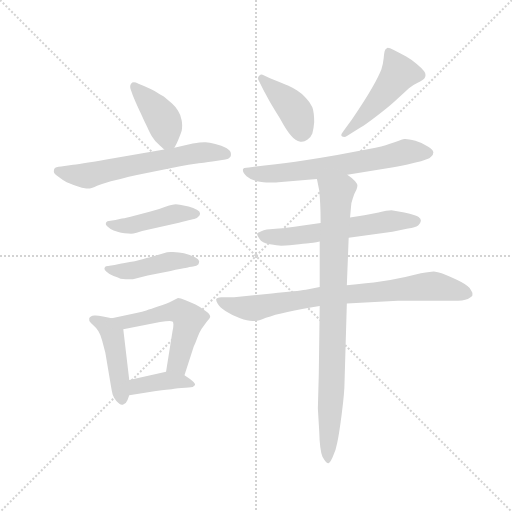
t = 0.00 s
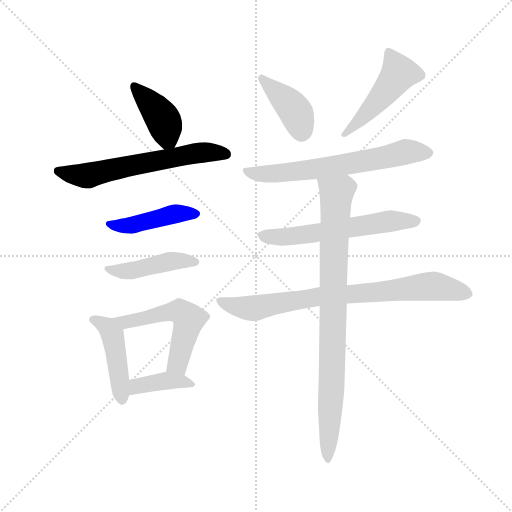
t = 1.82 s
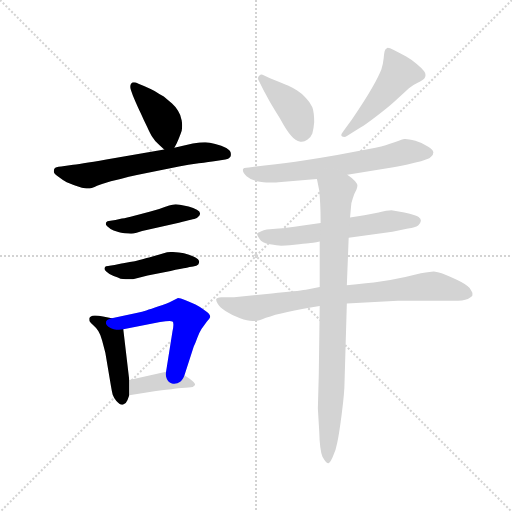
t = 3.64 s
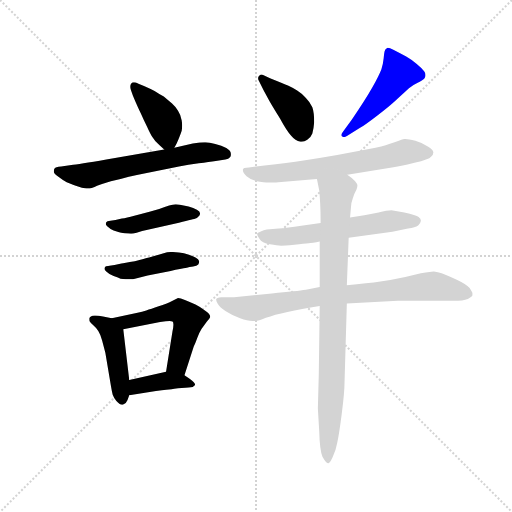
t = 5.45 s
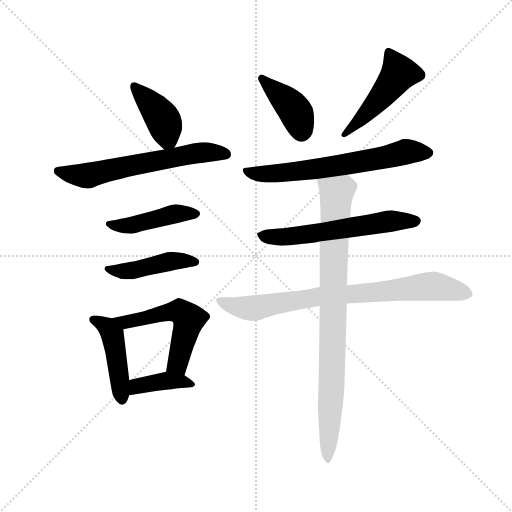
t = 7.27 s
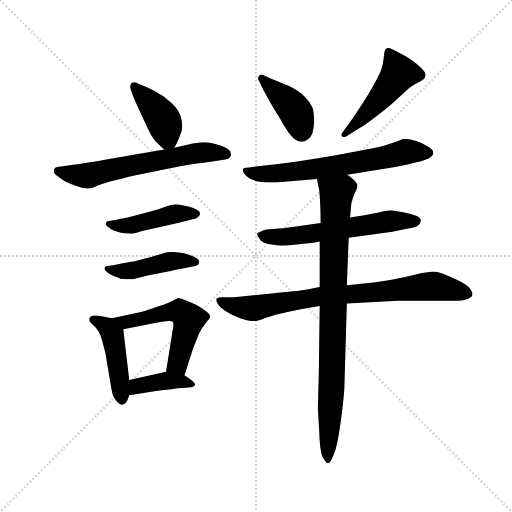
t = 9.09 s

The animated SVG that drew these frames (rendered in a browser with its animation timeline set to each time). Animation: 13 CSS @keyframes rules; one cycle of 9.09 s.

<svg version="1.1" viewBox="0 0 1024 1024" xmlns="http://www.w3.org/2000/svg">
  <g stroke="lightgray" stroke-dasharray="1,1" stroke-width="1" transform="scale(4, 4)">
    <line x1="0" y1="0" x2="256" y2="256"></line>
    <line x1="256" y1="0" x2="0" y2="256"></line>
    <line x1="128" y1="0" x2="128" y2="256"></line>
    <line x1="0" y1="128" x2="256" y2="128"></line>
  </g>
  <g transform="scale(0.92, -0.92) translate(60, -850)">
    <style type="text/css">
      
        @keyframes keyframes0 {
          from {
            stroke: blue;
            stroke-dashoffset: 407;
            stroke-width: 128;
          }
          57% {
            animation-timing-function: step-end;
            stroke: blue;
            stroke-dashoffset: 0;
            stroke-width: 128;
          }
          to {
            stroke: black;
            stroke-width: 1024;
          }
        }
        #make-me-a-hanzi-animation-0 {
          animation: keyframes0 0.5812174479166666s both;
          animation-delay: 0s;
          animation-timing-function: linear;
        }
      
        @keyframes keyframes1 {
          from {
            stroke: blue;
            stroke-dashoffset: 625;
            stroke-width: 128;
          }
          67% {
            animation-timing-function: step-end;
            stroke: blue;
            stroke-dashoffset: 0;
            stroke-width: 128;
          }
          to {
            stroke: black;
            stroke-width: 1024;
          }
        }
        #make-me-a-hanzi-animation-1 {
          animation: keyframes1 0.7586263020833334s both;
          animation-delay: 0.5812174479166666s;
          animation-timing-function: linear;
        }
      
        @keyframes keyframes2 {
          from {
            stroke: blue;
            stroke-dashoffset: 450;
            stroke-width: 128;
          }
          59% {
            animation-timing-function: step-end;
            stroke: blue;
            stroke-dashoffset: 0;
            stroke-width: 128;
          }
          to {
            stroke: black;
            stroke-width: 1024;
          }
        }
        #make-me-a-hanzi-animation-2 {
          animation: keyframes2 0.6162109375s both;
          animation-delay: 1.33984375s;
          animation-timing-function: linear;
        }
      
        @keyframes keyframes3 {
          from {
            stroke: blue;
            stroke-dashoffset: 450;
            stroke-width: 128;
          }
          59% {
            animation-timing-function: step-end;
            stroke: blue;
            stroke-dashoffset: 0;
            stroke-width: 128;
          }
          to {
            stroke: black;
            stroke-width: 1024;
          }
        }
        #make-me-a-hanzi-animation-3 {
          animation: keyframes3 0.6162109375s both;
          animation-delay: 1.9560546875s;
          animation-timing-function: linear;
        }
      
        @keyframes keyframes4 {
          from {
            stroke: blue;
            stroke-dashoffset: 455;
            stroke-width: 128;
          }
          60% {
            animation-timing-function: step-end;
            stroke: blue;
            stroke-dashoffset: 0;
            stroke-width: 128;
          }
          to {
            stroke: black;
            stroke-width: 1024;
          }
        }
        #make-me-a-hanzi-animation-4 {
          animation: keyframes4 0.6202799479166666s both;
          animation-delay: 2.572265625s;
          animation-timing-function: linear;
        }
      
        @keyframes keyframes5 {
          from {
            stroke: blue;
            stroke-dashoffset: 546;
            stroke-width: 128;
          }
          64% {
            animation-timing-function: step-end;
            stroke: blue;
            stroke-dashoffset: 0;
            stroke-width: 128;
          }
          to {
            stroke: black;
            stroke-width: 1024;
          }
        }
        #make-me-a-hanzi-animation-5 {
          animation: keyframes5 0.6943359375s both;
          animation-delay: 3.1925455729166665s;
          animation-timing-function: linear;
        }
      
        @keyframes keyframes6 {
          from {
            stroke: blue;
            stroke-dashoffset: 396;
            stroke-width: 128;
          }
          56% {
            animation-timing-function: step-end;
            stroke: blue;
            stroke-dashoffset: 0;
            stroke-width: 128;
          }
          to {
            stroke: black;
            stroke-width: 1024;
          }
        }
        #make-me-a-hanzi-animation-6 {
          animation: keyframes6 0.572265625s both;
          animation-delay: 3.8868815104166665s;
          animation-timing-function: linear;
        }
      
        @keyframes keyframes7 {
          from {
            stroke: blue;
            stroke-dashoffset: 409;
            stroke-width: 128;
          }
          57% {
            animation-timing-function: step-end;
            stroke: blue;
            stroke-dashoffset: 0;
            stroke-width: 128;
          }
          to {
            stroke: black;
            stroke-width: 1024;
          }
        }
        #make-me-a-hanzi-animation-7 {
          animation: keyframes7 0.5828450520833334s both;
          animation-delay: 4.459147135416666s;
          animation-timing-function: linear;
        }
      
        @keyframes keyframes8 {
          from {
            stroke: blue;
            stroke-dashoffset: 487;
            stroke-width: 128;
          }
          61% {
            animation-timing-function: step-end;
            stroke: blue;
            stroke-dashoffset: 0;
            stroke-width: 128;
          }
          to {
            stroke: black;
            stroke-width: 1024;
          }
        }
        #make-me-a-hanzi-animation-8 {
          animation: keyframes8 0.6463216145833334s both;
          animation-delay: 5.041992187499999s;
          animation-timing-function: linear;
        }
      
        @keyframes keyframes9 {
          from {
            stroke: blue;
            stroke-dashoffset: 660;
            stroke-width: 128;
          }
          68% {
            animation-timing-function: step-end;
            stroke: blue;
            stroke-dashoffset: 0;
            stroke-width: 128;
          }
          to {
            stroke: black;
            stroke-width: 1024;
          }
        }
        #make-me-a-hanzi-animation-9 {
          animation: keyframes9 0.787109375s both;
          animation-delay: 5.688313802083332s;
          animation-timing-function: linear;
        }
      
        @keyframes keyframes10 {
          from {
            stroke: blue;
            stroke-dashoffset: 600;
            stroke-width: 128;
          }
          66% {
            animation-timing-function: step-end;
            stroke: blue;
            stroke-dashoffset: 0;
            stroke-width: 128;
          }
          to {
            stroke: black;
            stroke-width: 1024;
          }
        }
        #make-me-a-hanzi-animation-10 {
          animation: keyframes10 0.73828125s both;
          animation-delay: 6.475423177083332s;
          animation-timing-function: linear;
        }
      
        @keyframes keyframes11 {
          from {
            stroke: blue;
            stroke-dashoffset: 805;
            stroke-width: 128;
          }
          72% {
            animation-timing-function: step-end;
            stroke: blue;
            stroke-dashoffset: 0;
            stroke-width: 128;
          }
          to {
            stroke: black;
            stroke-width: 1024;
          }
        }
        #make-me-a-hanzi-animation-11 {
          animation: keyframes11 0.9051106770833334s both;
          animation-delay: 7.213704427083332s;
          animation-timing-function: linear;
        }
      
        @keyframes keyframes12 {
          from {
            stroke: blue;
            stroke-dashoffset: 882;
            stroke-width: 128;
          }
          74% {
            animation-timing-function: step-end;
            stroke: blue;
            stroke-dashoffset: 0;
            stroke-width: 128;
          }
          to {
            stroke: black;
            stroke-width: 1024;
          }
        }
        #make-me-a-hanzi-animation-12 {
          animation: keyframes12 0.9677734375s both;
          animation-delay: 8.118815104166666s;
          animation-timing-function: linear;
        }
      
    </style>
    
      <path d="M 319 529 L 324 538 Q 327 544 330 552 Q 333 560 335 566 Q 336 571 336 577 Q 336 582 335 588 Q 333 600 327 609 Q 322 618 314 625 L 296 640 Q 285 646 276 652 Q 267 657 253 663 L 241 668 Q 235 671 231 671 Q 227 671 225 668 Q 223 666 223 662 Q 223 659 224 656 L 229 642 Q 239 618 246 604 Q 253 588 260 574 Q 267 558 272 551 Q 277 543 283 538 Q 289 532 297 525 C 310 513 310 513 319 529 Z" fill="lightgray"></path>
    
      <path d="M 297 525 L 187 506 Q 121 494 99 492 L 73 488 Q 60 487 59 484 Q 57 482 57 477 Q 57 472 67 466 Q 76 459 85 454 Q 94 450 100 448 Q 107 446 118 442 Q 129 440 135 440 Q 139 440 151 446 Q 164 451 181 456 Q 199 460 220 466 Q 241 470 259 474 L 329 488 Q 349 492 372 495 Q 395 498 409 500 L 430 503 Q 437 504 440 508 Q 442 510 442 513 L 442 516 Q 442 522 432 528 Q 422 534 408 537 Q 395 541 387 541 L 384 541 Q 376 541 359 538 L 319 529 L 297 525 Z" fill="lightgray"></path>
    
      <path d="M 191 372 L 180 370 Q 172 369 171 367 Q 170 365 170 363 Q 170 361 173 358 Q 179 352 187 349 L 199 345 Q 202 344 211 343 Q 220 342 225 342 Q 229 342 237 344 L 249 348 L 329 366 Q 363 374 365 375 Q 368 376 371 379 Q 375 382 375 386 Q 375 390 368 394 Q 361 398 350 401 Q 338 404 331 405 Q 326 406 322 406 Q 318 406 315 405 Q 309 404 298 400 Q 286 395 267 390 Q 249 385 232 381 Q 215 376 205 375 L 191 372 Z" fill="lightgray"></path>
    
      <path d="M 189 274 Q 181 273 175 272 Q 169 272 169 270 Q 167 268 167 266 Q 167 264 171 260 Q 177 254 187 250 Q 198 246 202 244 Q 207 244 213 243 L 229 243 L 261 251 L 311 261 Q 356 270 362 271 Q 367 272 371 275 Q 373 278 373 282 Q 372 286 365 290 Q 359 294 349 297 Q 341 300 329 301 Q 322 302 316 302 L 311 302 Q 304 302 294 299 L 264 290 Q 255 288 233 282 Q 209 278 204 277 L 189 274 Z" fill="lightgray"></path>
    
      <path d="M 183 158 L 164 162 Q 153 164 148 164 L 145 164 Q 136 163 134 158 L 134 155 Q 134 153 135 151 Q 137 148 144 142 Q 150 137 154 130 Q 159 122 162 110 L 169 83 L 181 12 Q 183 0 185 -8 Q 188 -16 193 -22 Q 200 -30 205 -30 L 207 -30 Q 214 -28 217 -20 L 221 -9 L 221 24 L 208 134 C 206 153 206 153 183 158 Z" fill="lightgray"></path>
    
      <path d="M 341 34 L 361 96 Q 365 105 369 116 Q 373 127 378 135 L 389 150 Q 396 158 397 161 Q 397 167 387 174 Q 377 182 365 188 Q 352 194 342 198 Q 332 202 327 202 L 313 195 Q 303 190 285 184 Q 268 178 258 175 Q 249 172 239 170 L 183 158 C 154 152 179 128 208 134 L 288 150 Q 302 152 309 152 Q 314 152 315 151 Q 317 150 317 144 Q 317 139 315 130 L 301 42 C 296 12 332 5 341 34 Z" fill="lightgray"></path>
    
      <path d="M 221 -9 L 279 0 Q 307 4 313 4 Q 318 5 327 6 Q 335 6 343 7 Q 351 7 355 8 Q 359 8 363 12 Q 364 13 364 14 Q 364 18 353 26 L 341 34 C 322 47 322 47 301 42 L 221 24 C 192 17 191 -14 221 -9 Z" fill="lightgray"></path>
    
      <path d="M 513 654 L 526 630 Q 534 616 549 592 Q 563 566 573 555 Q 582 544 593 542 L 596 542 Q 602 542 608 546 Q 615 550 619 560 Q 622 570 623 584 Q 623 606 619 617 Q 614 628 605 637 Q 597 646 586 653 Q 575 660 566 664 Q 557 668 527 680 L 512 687 Q 510 688 509 688 Q 506 688 503 685 Q 501 683 501 680 Q 501 677 503 674 L 513 654 Z" fill="lightgray"></path>
    
      <path d="M 686 564 Q 682 559 682 556 Q 682 554 684 553 Q 686 552 688 552 Q 691 552 695 555 L 721 571 Q 733 578 759 598 Q 785 618 797 629 L 829 658 Q 839 666 848 670 Q 858 675 860 677 Q 863 679 864 682 Q 865 684 865 687 Q 865 691 862 695 Q 857 702 846 711 Q 835 720 823 727 Q 811 734 795 742 Q 787 746 783 746 Q 782 746 781 745 Q 777 743 776 738 Q 775 734 774 723 Q 773 712 769 699 Q 764 686 749 659 Q 733 631 705 590 L 686 564 Z" fill="lightgray"></path>
    
      <path d="M 695 470 L 792 486 Q 809 488 841 496 Q 873 503 877 509 Q 882 513 882 518 L 882 519 Q 882 524 871 531 Q 860 539 843 544 Q 828 548 821 548 L 819 548 Q 815 548 807 544 Q 799 541 786 537 Q 773 532 742 526 L 673 513 Q 633 506 600 501 Q 566 496 515 490 L 481 486 Q 473 486 471 485 Q 469 484 469 483 Q 468 482 468 480 Q 468 475 476 467 Q 489 456 505 455 Q 521 453 529 453 L 535 453 Q 540 453 545 454 L 629 461 L 695 470 Z" fill="lightgray"></path>
    
      <path d="M 637 365 L 595 359 Q 564 354 546 353 L 520 351 Q 513 350 507 347 Q 499 344 499 342 L 499 341 Q 499 338 504 331 Q 509 322 527 319 Q 543 316 551 316 Q 557 316 580 318 Q 602 320 611 321 Q 619 322 635 325 L 698 333 L 793 346 L 827 353 Q 843 356 849 360 Q 855 366 855 370 Q 855 374 850 378 Q 845 382 819 388 L 791 393 Q 782 393 763 388 Q 745 384 732 382 L 701 377 L 637 365 Z" fill="lightgray"></path>
    
      <path d="M 635 226 L 605 220 Q 586 217 531 212 L 449 204 L 421 204 Q 411 203 410 200 L 410 198 Q 410 195 413 190 Q 417 182 430 174 Q 442 166 462 158 Q 478 152 489 152 L 495 152 Q 501 152 518 159 Q 536 166 565 172 Q 594 178 635 185 L 694 190 L 805 196 L 926 196 Q 947 196 957 200 Q 967 205 967 208 L 967 213 Q 967 214 961 224 Q 954 232 933 242 Q 913 251 900 256 Q 887 260 883 260 Q 878 260 855 256 L 821 248 Q 793 242 767 238 Q 740 234 694 230 L 635 226 Z" fill="lightgray"></path>
    
      <path d="M 629 461 L 634 436 Q 635 427 636 408 Q 637 390 637 365 L 635 325 L 635 226 L 635 185 L 633 36 L 631 -38 L 634 -88 Q 635 -128 641 -143 Q 649 -157 653 -157 L 654 -157 Q 657 -157 663 -144 Q 670 -130 673 -113 Q 677 -96 683 -49 Q 689 -2 689 19 L 694 190 L 694 230 L 698 333 L 701 377 L 703 400 Q 703 408 707 419 Q 710 429 715 438 Q 717 444 717 447 Q 717 450 712 456 Q 707 462 695 470 C 672 489 623 490 629 461 Z" fill="lightgray"></path>
    
    
      <clipPath id="make-me-a-hanzi-clip-0">
        <path d="M 319 529 L 324 538 Q 327 544 330 552 Q 333 560 335 566 Q 336 571 336 577 Q 336 582 335 588 Q 333 600 327 609 Q 322 618 314 625 L 296 640 Q 285 646 276 652 Q 267 657 253 663 L 241 668 Q 235 671 231 671 Q 227 671 225 668 Q 223 666 223 662 Q 223 659 224 656 L 229 642 Q 239 618 246 604 Q 253 588 260 574 Q 267 558 272 551 Q 277 543 283 538 Q 289 532 297 525 C 310 513 310 513 319 529 Z"></path>
      </clipPath>
      <path clip-path="url(#make-me-a-hanzi-clip-0)" d="M 232 663 L 296 587 L 304 555 L 301 537" fill="none" id="make-me-a-hanzi-animation-0" stroke-dasharray="279 558" stroke-linecap="round"></path>
    
      <clipPath id="make-me-a-hanzi-clip-1">
        <path d="M 297 525 L 187 506 Q 121 494 99 492 L 73 488 Q 60 487 59 484 Q 57 482 57 477 Q 57 472 67 466 Q 76 459 85 454 Q 94 450 100 448 Q 107 446 118 442 Q 129 440 135 440 Q 139 440 151 446 Q 164 451 181 456 Q 199 460 220 466 Q 241 470 259 474 L 329 488 Q 349 492 372 495 Q 395 498 409 500 L 430 503 Q 437 504 440 508 Q 442 510 442 513 L 442 516 Q 442 522 432 528 Q 422 534 408 537 Q 395 541 387 541 L 384 541 Q 376 541 359 538 L 319 529 L 297 525 Z"></path>
      </clipPath>
      <path clip-path="url(#make-me-a-hanzi-clip-1)" d="M 68 478 L 132 468 L 370 518 L 431 515" fill="none" id="make-me-a-hanzi-animation-1" stroke-dasharray="497 994" stroke-linecap="round"></path>
    
      <clipPath id="make-me-a-hanzi-clip-2">
        <path d="M 191 372 L 180 370 Q 172 369 171 367 Q 170 365 170 363 Q 170 361 173 358 Q 179 352 187 349 L 199 345 Q 202 344 211 343 Q 220 342 225 342 Q 229 342 237 344 L 249 348 L 329 366 Q 363 374 365 375 Q 368 376 371 379 Q 375 382 375 386 Q 375 390 368 394 Q 361 398 350 401 Q 338 404 331 405 Q 326 406 322 406 Q 318 406 315 405 Q 309 404 298 400 Q 286 395 267 390 Q 249 385 232 381 Q 215 376 205 375 L 191 372 Z"></path>
      </clipPath>
      <path clip-path="url(#make-me-a-hanzi-clip-2)" d="M 177 364 L 219 359 L 309 383 L 367 386" fill="none" id="make-me-a-hanzi-animation-2" stroke-dasharray="322 644" stroke-linecap="round"></path>
    
      <clipPath id="make-me-a-hanzi-clip-3">
        <path d="M 189 274 Q 181 273 175 272 Q 169 272 169 270 Q 167 268 167 266 Q 167 264 171 260 Q 177 254 187 250 Q 198 246 202 244 Q 207 244 213 243 L 229 243 L 261 251 L 311 261 Q 356 270 362 271 Q 367 272 371 275 Q 373 278 373 282 Q 372 286 365 290 Q 359 294 349 297 Q 341 300 329 301 Q 322 302 316 302 L 311 302 Q 304 302 294 299 L 264 290 Q 255 288 233 282 Q 209 278 204 277 L 189 274 Z"></path>
      </clipPath>
      <path clip-path="url(#make-me-a-hanzi-clip-3)" d="M 173 266 L 206 260 L 309 282 L 364 281" fill="none" id="make-me-a-hanzi-animation-3" stroke-dasharray="322 644" stroke-linecap="round"></path>
    
      <clipPath id="make-me-a-hanzi-clip-4">
        <path d="M 183 158 L 164 162 Q 153 164 148 164 L 145 164 Q 136 163 134 158 L 134 155 Q 134 153 135 151 Q 137 148 144 142 Q 150 137 154 130 Q 159 122 162 110 L 169 83 L 181 12 Q 183 0 185 -8 Q 188 -16 193 -22 Q 200 -30 205 -30 L 207 -30 Q 214 -28 217 -20 L 221 -9 L 221 24 L 208 134 C 206 153 206 153 183 158 Z"></path>
      </clipPath>
      <path clip-path="url(#make-me-a-hanzi-clip-4)" d="M 142 157 L 173 139 L 185 122 L 206 -19" fill="none" id="make-me-a-hanzi-animation-4" stroke-dasharray="327 654" stroke-linecap="round"></path>
    
      <clipPath id="make-me-a-hanzi-clip-5">
        <path d="M 341 34 L 361 96 Q 365 105 369 116 Q 373 127 378 135 L 389 150 Q 396 158 397 161 Q 397 167 387 174 Q 377 182 365 188 Q 352 194 342 198 Q 332 202 327 202 L 313 195 Q 303 190 285 184 Q 268 178 258 175 Q 249 172 239 170 L 183 158 C 154 152 179 128 208 134 L 288 150 Q 302 152 309 152 Q 314 152 315 151 Q 317 150 317 144 Q 317 139 315 130 L 301 42 C 296 12 332 5 341 34 Z"></path>
      </clipPath>
      <path clip-path="url(#make-me-a-hanzi-clip-5)" d="M 190 157 L 213 149 L 330 174 L 346 162 L 348 145 L 325 58 L 309 48" fill="none" id="make-me-a-hanzi-animation-5" stroke-dasharray="418 836" stroke-linecap="round"></path>
    
      <clipPath id="make-me-a-hanzi-clip-6">
        <path d="M 221 -9 L 279 0 Q 307 4 313 4 Q 318 5 327 6 Q 335 6 343 7 Q 351 7 355 8 Q 359 8 363 12 Q 364 13 364 14 Q 364 18 353 26 L 341 34 C 322 47 322 47 301 42 L 221 24 C 192 17 191 -14 221 -9 Z"></path>
      </clipPath>
      <path clip-path="url(#make-me-a-hanzi-clip-6)" d="M 228 -3 L 238 10 L 304 23 L 360 15" fill="none" id="make-me-a-hanzi-animation-6" stroke-dasharray="268 536" stroke-linecap="round"></path>
    
      <clipPath id="make-me-a-hanzi-clip-7">
        <path d="M 513 654 L 526 630 Q 534 616 549 592 Q 563 566 573 555 Q 582 544 593 542 L 596 542 Q 602 542 608 546 Q 615 550 619 560 Q 622 570 623 584 Q 623 606 619 617 Q 614 628 605 637 Q 597 646 586 653 Q 575 660 566 664 Q 557 668 527 680 L 512 687 Q 510 688 509 688 Q 506 688 503 685 Q 501 683 501 680 Q 501 677 503 674 L 513 654 Z"></path>
      </clipPath>
      <path clip-path="url(#make-me-a-hanzi-clip-7)" d="M 509 682 L 581 609 L 595 561" fill="none" id="make-me-a-hanzi-animation-7" stroke-dasharray="281 562" stroke-linecap="round"></path>
    
      <clipPath id="make-me-a-hanzi-clip-8">
        <path d="M 686 564 Q 682 559 682 556 Q 682 554 684 553 Q 686 552 688 552 Q 691 552 695 555 L 721 571 Q 733 578 759 598 Q 785 618 797 629 L 829 658 Q 839 666 848 670 Q 858 675 860 677 Q 863 679 864 682 Q 865 684 865 687 Q 865 691 862 695 Q 857 702 846 711 Q 835 720 823 727 Q 811 734 795 742 Q 787 746 783 746 Q 782 746 781 745 Q 777 743 776 738 Q 775 734 774 723 Q 773 712 769 699 Q 764 686 749 659 Q 733 631 705 590 L 686 564 Z"></path>
      </clipPath>
      <path clip-path="url(#make-me-a-hanzi-clip-8)" d="M 787 737 L 807 691 L 740 606 L 687 557" fill="none" id="make-me-a-hanzi-animation-8" stroke-dasharray="359 718" stroke-linecap="round"></path>
    
      <clipPath id="make-me-a-hanzi-clip-9">
        <path d="M 695 470 L 792 486 Q 809 488 841 496 Q 873 503 877 509 Q 882 513 882 518 L 882 519 Q 882 524 871 531 Q 860 539 843 544 Q 828 548 821 548 L 819 548 Q 815 548 807 544 Q 799 541 786 537 Q 773 532 742 526 L 673 513 Q 633 506 600 501 Q 566 496 515 490 L 481 486 Q 473 486 471 485 Q 469 484 469 483 Q 468 482 468 480 Q 468 475 476 467 Q 489 456 505 455 Q 521 453 529 453 L 535 453 Q 540 453 545 454 L 629 461 L 695 470 Z"></path>
      </clipPath>
      <path clip-path="url(#make-me-a-hanzi-clip-9)" d="M 475 480 L 500 472 L 564 475 L 739 501 L 821 520 L 874 519" fill="none" id="make-me-a-hanzi-animation-9" stroke-dasharray="532 1064" stroke-linecap="round"></path>
    
      <clipPath id="make-me-a-hanzi-clip-10">
        <path d="M 637 365 L 595 359 Q 564 354 546 353 L 520 351 Q 513 350 507 347 Q 499 344 499 342 L 499 341 Q 499 338 504 331 Q 509 322 527 319 Q 543 316 551 316 Q 557 316 580 318 Q 602 320 611 321 Q 619 322 635 325 L 698 333 L 793 346 L 827 353 Q 843 356 849 360 Q 855 366 855 370 Q 855 374 850 378 Q 845 382 819 388 L 791 393 Q 782 393 763 388 Q 745 384 732 382 L 701 377 L 637 365 Z"></path>
      </clipPath>
      <path clip-path="url(#make-me-a-hanzi-clip-10)" d="M 505 342 L 524 335 L 569 335 L 776 368 L 845 369" fill="none" id="make-me-a-hanzi-animation-10" stroke-dasharray="472 944" stroke-linecap="round"></path>
    
      <clipPath id="make-me-a-hanzi-clip-11">
        <path d="M 635 226 L 605 220 Q 586 217 531 212 L 449 204 L 421 204 Q 411 203 410 200 L 410 198 Q 410 195 413 190 Q 417 182 430 174 Q 442 166 462 158 Q 478 152 489 152 L 495 152 Q 501 152 518 159 Q 536 166 565 172 Q 594 178 635 185 L 694 190 L 805 196 L 926 196 Q 947 196 957 200 Q 967 205 967 208 L 967 213 Q 967 214 961 224 Q 954 232 933 242 Q 913 251 900 256 Q 887 260 883 260 Q 878 260 855 256 L 821 248 Q 793 242 767 238 Q 740 234 694 230 L 635 226 Z"></path>
      </clipPath>
      <path clip-path="url(#make-me-a-hanzi-clip-11)" d="M 417 199 L 433 189 L 492 180 L 631 206 L 869 228 L 957 211" fill="none" id="make-me-a-hanzi-animation-11" stroke-dasharray="677 1354" stroke-linecap="round"></path>
    
      <clipPath id="make-me-a-hanzi-clip-12">
        <path d="M 629 461 L 634 436 Q 635 427 636 408 Q 637 390 637 365 L 635 325 L 635 226 L 635 185 L 633 36 L 631 -38 L 634 -88 Q 635 -128 641 -143 Q 649 -157 653 -157 L 654 -157 Q 657 -157 663 -144 Q 670 -130 673 -113 Q 677 -96 683 -49 Q 689 -2 689 19 L 694 190 L 694 230 L 698 333 L 701 377 L 703 400 Q 703 408 707 419 Q 710 429 715 438 Q 717 444 717 447 Q 717 450 712 456 Q 707 462 695 470 C 672 489 623 490 629 461 Z"></path>
      </clipPath>
      <path clip-path="url(#make-me-a-hanzi-clip-12)" d="M 636 456 L 672 430 L 654 -151" fill="none" id="make-me-a-hanzi-animation-12" stroke-dasharray="754 1508" stroke-linecap="round"></path>
    
  </g>
</svg>
